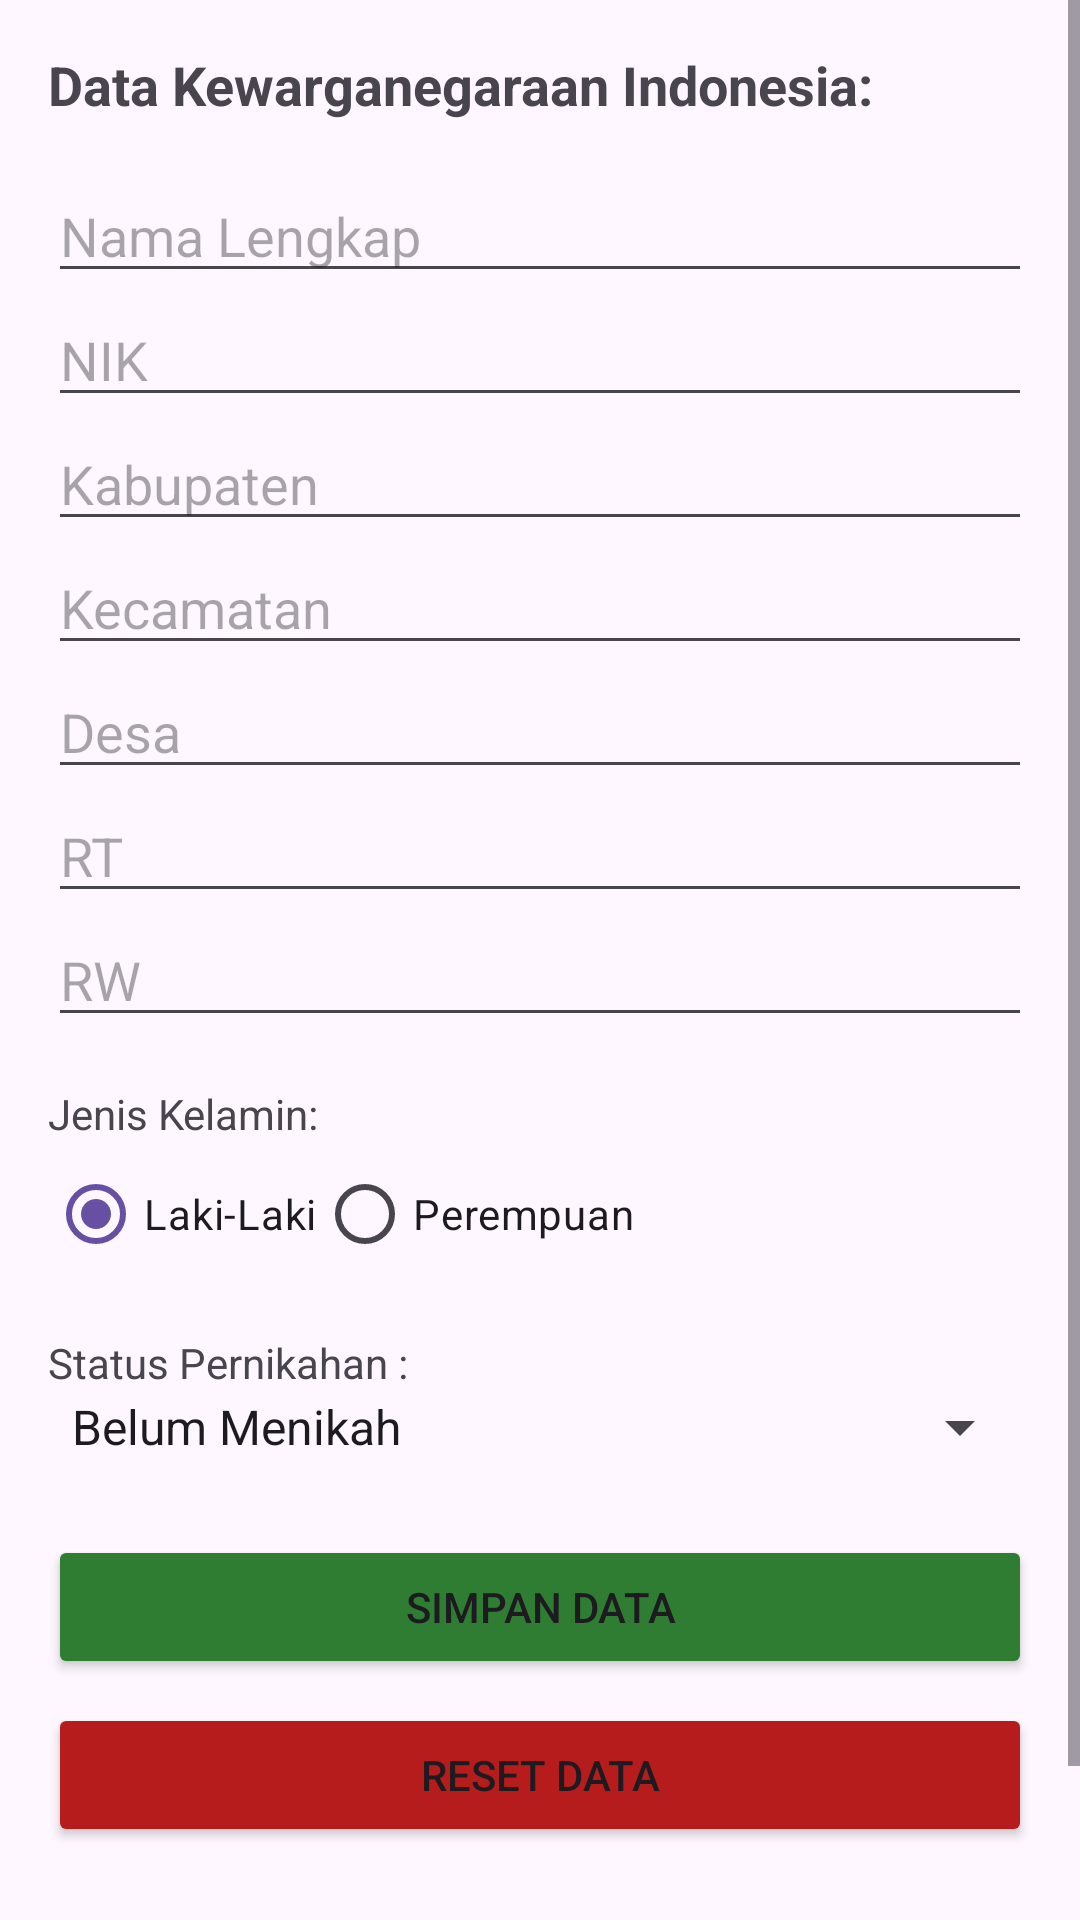

This screen was rendered from an Android layout file. Write that file and the resources it references.
<!-- AndroidManifest.xml: application theme Theme.Kamil249postest4 -->
<!-- res/layout/activity_main.xml -->
<?xml version="1.0" encoding="utf-8"?>
<ScrollView xmlns:android="http://schemas.android.com/apk/res/android"
    xmlns:tools="http://schemas.android.com/tools"
    android:layout_width="match_parent"
    android:layout_height="match_parent"
    tools:context="com.example.kamil249postest4.MainActivity">

    <LinearLayout
        android:layout_width="match_parent"
        android:layout_height="wrap_content"
        android:orientation="vertical"
        android:padding="16dp">

        <TextView
            android:layout_width="match_parent"
            android:layout_height="wrap_content"
            android:text="Data Kewarganegaraan Indonesia:"
            android:textSize="18sp"
            android:textStyle="bold"
            android:layout_marginBottom="16dp"/>

        <EditText
            android:id="@+id/etNamaLengkap"
            android:layout_width="match_parent"
            android:layout_height="wrap_content"
            android:hint="Nama Lengkap"
            android:inputType="textPersonName"/>

        <EditText
            android:id="@+id/etNIK"
            android:layout_width="match_parent"
            android:layout_height="wrap_content"
            android:hint="NIK"
            android:inputType="number"
            android:maxLength="16"/>

        <EditText
            android:id="@+id/etKabupaten"
            android:layout_width="match_parent"
            android:layout_height="wrap_content"
            android:hint="Kabupaten"
            android:inputType="textCapWords"/>

        <EditText
            android:id="@+id/etKecamatan"
            android:layout_width="match_parent"
            android:layout_height="wrap_content"
            android:hint="Kecamatan"
            android:inputType="textCapWords"/>

        <EditText
            android:id="@+id/etDesa"
            android:layout_width="match_parent"
            android:layout_height="wrap_content"
            android:hint="Desa"
            android:inputType="textCapWords"/>

        <EditText
            android:id="@+id/etRT"
            android:layout_width="match_parent"
            android:layout_height="wrap_content"
            android:hint="RT"
            android:inputType="number"/>

        <EditText
            android:id="@+id/etRW"
            android:layout_width="match_parent"
            android:layout_height="wrap_content"
            android:hint="RW"
            android:inputType="number"
            android:layout_marginBottom="16dp"/>

        <TextView
            android:layout_width="wrap_content"
            android:layout_height="wrap_content"
            android:text="Jenis Kelamin:" />

        <RadioGroup
            android:id="@+id/rgJenisKelamin"
            android:layout_width="match_parent"
            android:layout_height="wrap_content"
            android:orientation="horizontal"
            android:layout_marginBottom="16dp">

            <RadioButton
                android:id="@+id/rbLakiLaki"
                android:layout_width="wrap_content"
                android:layout_height="wrap_content"
                android:text="Laki-Laki"
                android:checked="true"/>

            <RadioButton
                android:id="@+id/rbPerempuan"
                android:layout_width="wrap_content"
                android:layout_height="wrap_content"
                android:text="Perempuan"/>
        </RadioGroup>

        <TextView
            android:layout_width="wrap_content"
            android:layout_height="wrap_content"
            android:text="Status Pernikahan :" />

        <Spinner
            android:id="@+id/spStatusPernikahan"
            android:layout_width="match_parent"
            android:layout_height="wrap_content"
            android:entries="@array/status_pernikahan_array"
            android:spinnerMode="dropdown"
            android:layout_marginBottom="24dp"/>

        <Button
            android:id="@+id/btnSimpanData"
            android:layout_width="match_parent"
            android:layout_height="wrap_content"
            android:text="Simpan Data"
            android:backgroundTint="#2E7D32" />

        <Button
            android:id="@+id/btnResetData"
            android:layout_width="match_parent"
            android:layout_height="wrap_content"
            android:text="Reset Data"
            android:backgroundTint="#B71C1C"
            android:layout_marginTop="8dp"
            android:layout_marginBottom="32dp"/>

        <TextView
            android:layout_width="wrap_content"
            android:layout_height="wrap_content"
            android:text="Daftar Warga Negara:"
            android:textSize="18sp"
            android:textStyle="bold"
            android:layout_marginBottom="8dp"/>

        <ListView
            android:id="@+id/lvWarga"
            android:layout_width="match_parent"
            android:layout_height="wrap_content"
            android:nestedScrollingEnabled="true"
            tools:text="Belum ada data warga yang tersimpan."/>

    </LinearLayout>
</ScrollView>
<!-- resources referenced by this layout -->
<resources>
  <string-array name="status_pernikahan_array">
          <item>Belum Menikah</item>
          <item>Menikah</item>
          <item>Cerai</item>
      </string-array>
  <style name="Theme.Kamil249postest4" parent="Base.Theme.Kamil249postest4" />
  <style name="Base.Theme.Kamil249postest4" parent="Theme.Material3.DayNight.NoActionBar">
          
          
      </style>
</resources>
